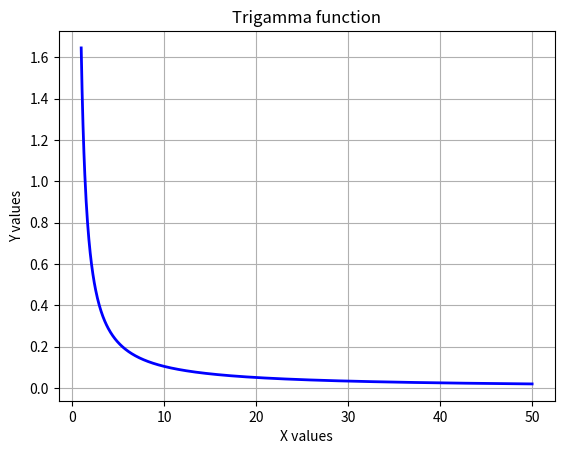

Recreate this plot in Python.
from sys import platform as sys_pf
if sys_pf == 'darwin':
	import matplotlib
	matplotlib.use('TkAgg')
import matplotlib.pyplot as plt

x1 = [1.0,1.049049049049049,1.098098098098098,1.147147147147147,1.1961961961961962,1.2452452452452452,1.2942942942942943,1.3433433433433433,1.3923923923923924,1.4414414414414414,1.4904904904904905,1.5395395395395395,1.5885885885885886,1.6376376376376376,1.6866866866866865,1.7357357357357357,1.7847847847847849,1.8338338338338338,1.8828828828828827,1.931931931931932,1.980980980980981,2.03003003003003,2.079079079079079,2.128128128128128,2.1771771771771773,2.2262262262262262,2.275275275275275,2.3243243243243246,2.373373373373373,2.4224224224224224,2.4714714714714714,2.5205205205205203,2.5695695695695697,2.618618618618618,2.6676676676676676,2.7167167167167166,2.7657657657657655,2.814814814814815,2.863863863863864,2.9129129129129128,2.961961961961962,3.011011011011011,3.06006006006006,3.109109109109109,3.158158158158158,3.2072072072072073,3.2562562562562563,3.305305305305305,3.354354354354354,3.403403403403403,3.4524524524524525,3.5015015015015014,3.5505505505505504,3.5995995995995993,3.6486486486486487,3.6976976976976976,3.7467467467467466,3.7957957957957955,3.844844844844845,3.893893893893894,3.942942942942943,3.9919919919919917,4.041041041041041,4.09009009009009,4.1391391391391394,4.188188188188188,4.237237237237236,4.286286286286286,4.335335335335335,4.384384384384385,4.433433433433433,4.4824824824824825,4.531531531531531,4.58058058058058,4.62962962962963,4.678678678678679,4.727727727727728,4.776776776776776,4.8258258258258255,4.874874874874875,4.923923923923924,4.972972972972973,5.022022022022022,5.071071071071071,5.12012012012012,5.169169169169169,5.218218218218218,5.267267267267267,5.316316316316316,5.365365365365365,5.414414414414415,5.463463463463463,5.5125125125125125,5.561561561561561,5.61061061061061,5.65965965965966,5.708708708708708,5.757757757757758,5.806806806806806,5.8558558558558556,5.904904904904905,5.953953953953953,6.003003003003003,6.052052052052052,6.101101101101101,6.15015015015015,6.199199199199199,6.248248248248248,6.297297297297297,6.346346346346346,6.395395395395395,6.444444444444445,6.493493493493493,6.5425425425425425,6.591591591591591,6.64064064064064,6.68968968968969,6.738738738738738,6.787787787787788,6.836836836836836,6.885885885885886,6.934934934934935,6.9839839839839835,7.033033033033033,7.082082082082082,7.131131131131131,7.18018018018018,7.229229229229229,7.278278278278278,7.327327327327327,7.376376376376376,7.425425425425425,7.474474474474474,7.523523523523523,7.5725725725725725,7.621621621621621,7.67067067067067,7.71971971971972,7.768768768768768,7.817817817817818,7.866866866866866,7.915915915915916,7.964964964964965,8.014014014014013,8.063063063063062,8.112112112112111,8.16116116116116,8.21021021021021,8.25925925925926,8.308308308308309,8.357357357357358,8.406406406406406,8.455455455455455,8.504504504504503,8.553553553553552,8.602602602602602,8.651651651651651,8.7007007007007,8.74974974974975,8.7987987987988,8.847847847847849,8.896896896896896,8.945945945945946,8.994994994994995,9.044044044044044,9.093093093093092,9.142142142142141,9.19119119119119,9.24024024024024,9.28928928928929,9.338338338338337,9.387387387387387,9.436436436436436,9.485485485485485,9.534534534534535,9.583583583583584,9.632632632632632,9.681681681681681,9.73073073073073,9.77977977977978,9.82882882882883,9.877877877877877,9.926926926926926,9.975975975975976,10.025025025025025,10.074074074074074,10.123123123123122,10.172172172172171,10.22122122122122,10.27027027027027,10.31931931931932,10.368368368368367,10.417417417417417,10.466466466466466,10.515515515515515,10.564564564564565,10.613613613613612,10.662662662662662,10.711711711711711,10.76076076076076,10.80980980980981,10.85885885885886,10.907907907907907,10.956956956956956,11.006006006006006,11.055055055055055,11.104104104104104,11.153153153153152,11.202202202202201,11.25125125125125,11.3003003003003,11.34934934934935,11.398398398398397,11.447447447447447,11.496496496496496,11.545545545545545,11.594594594594595,11.643643643643642,11.692692692692692,11.741741741741741,11.79079079079079,11.83983983983984,11.88888888888889,11.937937937937937,11.986986986986986,12.036036036036036,12.085085085085085,12.134134134134134,12.183183183183182,12.232232232232231,12.28128128128128,12.33033033033033,12.37937937937938,12.428428428428427,12.477477477477477,12.526526526526526,12.575575575575575,12.624624624624625,12.673673673673672,12.722722722722722,12.771771771771771,12.82082082082082,12.86986986986987,12.918918918918918,12.967967967967967,13.017017017017016,13.066066066066066,13.115115115115115,13.164164164164164,13.213213213213212,13.262262262262261,13.31131131131131,13.36036036036036,13.40940940940941,13.458458458458457,13.507507507507507,13.556556556556556,13.605605605605605,13.654654654654655,13.703703703703702,13.752752752752752,13.801801801801801,13.85085085085085,13.8998998998999,13.948948948948948,13.997997997997997,14.047047047047046,14.096096096096096,14.145145145145145,14.194194194194194,14.243243243243242,14.292292292292291,14.34134134134134,14.39039039039039,14.43943943943944,14.488488488488487,14.537537537537537,14.586586586586586,14.635635635635635,14.684684684684685,14.733733733733732,14.782782782782782,14.831831831831831,14.88088088088088,14.92992992992993,14.978978978978978,15.028028028028027,15.077077077077076,15.126126126126126,15.175175175175175,15.224224224224223,15.273273273273272,15.322322322322321,15.37137137137137,15.42042042042042,15.46946946946947,15.518518518518517,15.567567567567567,15.616616616616616,15.665665665665665,15.714714714714715,15.763763763763762,15.812812812812812,15.861861861861861,15.91091091091091,15.95995995995996,16.009009009009006,16.05805805805806,16.107107107107105,16.156156156156158,16.205205205205203,16.254254254254253,16.303303303303302,16.35235235235235,16.4014014014014,16.45045045045045,16.4994994994995,16.548548548548546,16.5975975975976,16.646646646646644,16.695695695695697,16.744744744744743,16.793793793793792,16.842842842842842,16.89189189189189,16.94094094094094,16.98998998998999,17.03903903903904,17.08808808808809,17.137137137137138,17.186186186186184,17.235235235235233,17.284284284284283,17.333333333333332,17.38238238238238,17.43143143143143,17.48048048048048,17.52952952952953,17.57857857857858,17.62762762762763,17.676676676676674,17.725725725725724,17.774774774774773,17.823823823823822,17.872872872872872,17.92192192192192,17.97097097097097,18.02002002002002,18.06906906906907,18.11811811811812,18.167167167167168,18.216216216216214,18.265265265265263,18.314314314314313,18.363363363363362,18.41241241241241,18.46146146146146,18.51051051051051,18.55955955955956,18.60860860860861,18.65765765765766,18.706706706706704,18.755755755755754,18.804804804804803,18.853853853853852,18.902902902902902,18.95195195195195,19.001001001001,19.05005005005005,19.0990990990991,19.14814814814815,19.197197197197195,19.246246246246244,19.295295295295293,19.344344344344343,19.393393393393392,19.44244244244244,19.49149149149149,19.54054054054054,19.58958958958959,19.63863863863864,19.68768768768769,19.736736736736734,19.785785785785784,19.834834834834833,19.883883883883883,19.932932932932932,19.98198198198198,20.03103103103103,20.08008008008008,20.12912912912913,20.17817817817818,20.227227227227225,20.276276276276274,20.325325325325323,20.374374374374373,20.423423423423422,20.47247247247247,20.52152152152152,20.57057057057057,20.61961961961962,20.66866866866867,20.71771771771772,20.766766766766764,20.815815815815814,20.864864864864863,20.913913913913913,20.962962962962962,21.01201201201201,21.06106106106106,21.11011011011011,21.15915915915916,21.20820820820821,21.257257257257255,21.306306306306304,21.355355355355353,21.404404404404403,21.453453453453452,21.5025025025025,21.55155155155155,21.6006006006006,21.64964964964965,21.6986986986987,21.74774774774775,21.796796796796794,21.845845845845844,21.894894894894893,21.943943943943943,21.992992992992992,22.04204204204204,22.09109109109109,22.14014014014014,22.18918918918919,22.23823823823824,22.287287287287285,22.336336336336334,22.385385385385383,22.434434434434433,22.483483483483482,22.53253253253253,22.58158158158158,22.63063063063063,22.67967967967968,22.72872872872873,22.77777777777778,22.826826826826824,22.875875875875874,22.924924924924923,22.973973973973973,23.023023023023022,23.07207207207207,23.12112112112112,23.17017017017017,23.21921921921922,23.26826826826827,23.317317317317315,23.366366366366364,23.415415415415413,23.464464464464463,23.513513513513512,23.56256256256256,23.61161161161161,23.66066066066066,23.70970970970971,23.75875875875876,23.807807807807805,23.856856856856854,23.905905905905904,23.954954954954953,24.004004004004003,24.053053053053052,24.1021021021021,24.15115115115115,24.2002002002002,24.24924924924925,24.2982982982983,24.347347347347345,24.396396396396394,24.445445445445444,24.494494494494493,24.543543543543542,24.59259259259259,24.64164164164164,24.69069069069069,24.73973973973974,24.78878878878879,24.837837837837835,24.886886886886884,24.935935935935934,24.984984984984983,25.034034034034033,25.083083083083082,25.13213213213213,25.18118118118118,25.23023023023023,25.27927927927928,25.32832832832833,25.377377377377375,25.426426426426424,25.475475475475474,25.524524524524523,25.573573573573572,25.62262262262262,25.67167167167167,25.72072072072072,25.76976976976977,25.81881881881882,25.867867867867865,25.916916916916914,25.965965965965964,26.015015015015013,26.064064064064063,26.113113113113112,26.16216216216216,26.21121121121121,26.26026026026026,26.30930930930931,26.35835835835836,26.407407407407405,26.456456456456454,26.505505505505504,26.554554554554553,26.603603603603602,26.65265265265265,26.7017017017017,26.75075075075075,26.7997997997998,26.84884884884885,26.897897897897895,26.946946946946944,26.995995995995994,27.045045045045043,27.094094094094093,27.143143143143142,27.19219219219219,27.24124124124124,27.29029029029029,27.33933933933934,27.38838838838839,27.437437437437435,27.486486486486484,27.535535535535534,27.584584584584583,27.633633633633632,27.68268268268268,27.73173173173173,27.78078078078078,27.82982982982983,27.87887887887888,27.927927927927925,27.976976976976974,28.026026026026024,28.075075075075073,28.124124124124123,28.173173173173172,28.22222222222222,28.27127127127127,28.32032032032032,28.36936936936937,28.41841841841842,28.467467467467465,28.516516516516514,28.565565565565564,28.614614614614613,28.663663663663662,28.71271271271271,28.76176176176176,28.81081081081081,28.85985985985986,28.90890890890891,28.957957957957955,29.007007007007005,29.056056056056054,29.105105105105103,29.154154154154153,29.203203203203202,29.25225225225225,29.3013013013013,29.35035035035035,29.3993993993994,29.448448448448445,29.497497497497495,29.546546546546544,29.595595595595594,29.644644644644643,29.693693693693692,29.74274274274274,29.79179179179179,29.84084084084084,29.88988988988989,29.93893893893894,29.987987987987985,30.037037037037035,30.086086086086084,30.135135135135133,30.184184184184183,30.233233233233232,30.28228228228228,30.33133133133133,30.38038038038038,30.42942942942943,30.478478478478475,30.527527527527525,30.576576576576574,30.625625625625624,30.674674674674673,30.723723723723722,30.772772772772772,30.82182182182182,30.87087087087087,30.91991991991992,30.96896896896897,31.018018018018015,31.067067067067065,31.116116116116114,31.165165165165163,31.214214214214213,31.263263263263262,31.31231231231231,31.36136136136136,31.41041041041041,31.45945945945946,31.508508508508505,31.557557557557555,31.606606606606604,31.655655655655654,31.704704704704703,31.753753753753752,31.802802802802802,31.85185185185185,31.9009009009009,31.94994994994995,31.998998998999,32.048048048048045,32.09709709709709,32.146146146146144,32.1951951951952,32.24424424424424,32.29329329329329,32.34234234234234,32.391391391391394,32.44044044044044,32.489489489489486,32.53853853853853,32.587587587587585,32.63663663663664,32.685685685685684,32.73473473473473,32.78378378378378,32.832832832832835,32.88188188188188,32.93093093093093,32.97997997997998,33.029029029029026,33.07807807807808,33.127127127127125,33.17617617617618,33.22522522522522,33.274274274274276,33.32332332332332,33.37237237237237,33.42142142142142,33.47047047047047,33.51951951951952,33.568568568568566,33.61761761761762,33.666666666666664,33.71571571571572,33.76476476476476,33.81381381381381,33.86286286286286,33.91191191191191,33.96096096096096,34.01001001001001,34.05905905905906,34.108108108108105,34.15715715715716,34.206206206206204,34.25525525525526,34.3043043043043,34.35335335335335,34.4024024024024,34.45145145145145,34.5005005005005,34.549549549549546,34.5985985985986,34.647647647647645,34.6966966966967,34.745745745745744,34.7947947947948,34.84384384384384,34.89289289289289,34.94194194194194,34.99099099099099,35.04004004004004,35.089089089089086,35.13813813813814,35.187187187187185,35.23623623623624,35.28528528528528,35.334334334334336,35.38338338338338,35.43243243243243,35.48148148148148,35.53053053053053,35.57957957957958,35.628628628628626,35.67767767767768,35.726726726726724,35.77577577577578,35.82482482482482,35.87387387387387,35.92292292292292,35.97197197197197,36.02102102102102,36.07007007007007,36.11911911911912,36.168168168168165,36.21721721721722,36.266266266266264,36.31531531531532,36.36436436436436,36.41341341341341,36.46246246246246,36.51151151151151,36.56056056056056,36.609609609609606,36.65865865865866,36.707707707707705,36.75675675675676,36.805805805805804,36.85485485485486,36.9039039039039,36.95295295295295,37.002002002002,37.05105105105105,37.1001001001001,37.149149149149146,37.1981981981982,37.247247247247245,37.2962962962963,37.34534534534534,37.39439439439439,37.44344344344344,37.49249249249249,37.54154154154154,37.59059059059059,37.63963963963964,37.688688688688686,37.73773773773774,37.786786786786784,37.83583583583584,37.88488488488488,37.93393393393393,37.98298298298298,38.03203203203203,38.08108108108108,38.13013013013013,38.17917917917918,38.228228228228225,38.27727727727728,38.326326326326324,38.37537537537538,38.42442442442442,38.47347347347347,38.52252252252252,38.57157157157157,38.62062062062062,38.669669669669666,38.71871871871872,38.767767767767765,38.81681681681682,38.865865865865864,38.91491491491492,38.96396396396396,39.01301301301301,39.06206206206206,39.11111111111111,39.16016016016016,39.209209209209206,39.25825825825826,39.307307307307305,39.35635635635636,39.4054054054054,39.45445445445445,39.5035035035035,39.55255255255255,39.6016016016016,39.65065065065065,39.6996996996997,39.748748748748746,39.7977977977978,39.846846846846844,39.8958958958959,39.94494494494494,39.99399399399399,40.04304304304304,40.09209209209209,40.14114114114114,40.19019019019019,40.23923923923924,40.288288288288285,40.33733733733734,40.386386386386384,40.43543543543544,40.48448448448448,40.53353353353353,40.58258258258258,40.63163163163163,40.68068068068068,40.729729729729726,40.77877877877878,40.827827827827825,40.87687687687688,40.925925925925924,40.97497497497498,41.02402402402402,41.07307307307307,41.12212212212212,41.17117117117117,41.22022022022022,41.269269269269266,41.31831831831832,41.367367367367365,41.41641641641642,41.46546546546546,41.51451451451451,41.56356356356356,41.61261261261261,41.66166166166166,41.71071071071071,41.75975975975976,41.808808808808806,41.85785785785786,41.906906906906904,41.95595595595596,42.005005005005,42.05405405405405,42.1031031031031,42.15215215215215,42.2012012012012,42.25025025025025,42.2992992992993,42.348348348348345,42.3973973973974,42.446446446446444,42.4954954954955,42.54454454454454,42.59359359359359,42.64264264264264,42.69169169169169,42.74074074074074,42.789789789789786,42.83883883883884,42.887887887887885,42.93693693693694,42.985985985985984,43.03503503503503,43.08408408408408,43.13313313313313,43.18218218218218,43.23123123123123,43.28028028028028,43.329329329329326,43.37837837837838,43.427427427427425,43.47647647647648,43.525525525525524,43.57457457457457,43.62362362362362,43.67267267267267,43.72172172172172,43.77077077077077,43.81981981981982,43.868868868868866,43.91791791791792,43.966966966966964,44.01601601601602,44.06506506506506,44.11411411411411,44.16316316316316,44.21221221221221,44.26126126126126,44.31031031031031,44.35935935935936,44.408408408408405,44.45745745745746,44.506506506506504,44.55555555555556,44.6046046046046,44.65365365365365,44.7027027027027,44.75175175175175,44.8008008008008,44.849849849849846,44.8988988988989,44.947947947947945,44.996996996997,45.046046046046044,45.09509509509509,45.14414414414414,45.19319319319319,45.24224224224224,45.29129129129129,45.34034034034034,45.389389389389386,45.43843843843844,45.487487487487485,45.53653653653654,45.585585585585584,45.63463463463463,45.68368368368368,45.73273273273273,45.78178178178178,45.83083083083083,45.87987987987988,45.928928928928926,45.97797797797798,46.027027027027025,46.07607607607608,46.12512512512512,46.17417417417417,46.22322322322322,46.27227227227227,46.32132132132132,46.37037037037037,46.41941941941942,46.468468468468465,46.51751751751752,46.566566566566564,46.61561561561561,46.66466466466466,46.71371371371371,46.76276276276276,46.81181181181181,46.86086086086086,46.909909909909906,46.95895895895896,47.008008008008005,47.05705705705706,47.106106106106104,47.15515515515515,47.2042042042042,47.25325325325325,47.3023023023023,47.35135135135135,47.4004004004004,47.449449449449446,47.4984984984985,47.547547547547545,47.5965965965966,47.645645645645644,47.69469469469469,47.74374374374374,47.79279279279279,47.84184184184184,47.89089089089089,47.93993993993994,47.988988988988986,48.03803803803804,48.087087087087085,48.13613613613614,48.18518518518518,48.23423423423423,48.28328328328328,48.33233233233233,48.38138138138138,48.43043043043043,48.47947947947948,48.528528528528525,48.57757757757758,48.626626626626624,48.67567567567567,48.72472472472472,48.77377377377377,48.82282282282282,48.87187187187187,48.92092092092092,48.969969969969966,49.01901901901902,49.068068068068065,49.11711711711712,49.166166166166164,49.21521521521521,49.26426426426426,49.31331331331331,49.36236236236236,49.41141141141141,49.46046046046046,49.509509509509506,49.55855855855856,49.607607607607605,49.65665665665666,49.705705705705704,49.75475475475475,49.8038038038038,49.85285285285285,49.9019019019019,49.95095095095095,50.0];
y1 = [1.6449340668482264,1.5343645361529774,1.436847640112632,1.350293446556791,1.2730229346489068,1.203673831962968,1.1411308077061944,1.0844730634959288,1.0329345249546105,0.9858732774822312,0.9427478644722201,0.9030987361310606,0.8665336037705097,0.8327157837910251,0.8013548507875538,0.772199089077671,0.7450293559194595,0.7196540610478429,0.6959050351134353,0.6736341105948702,0.6527102773261185,0.6330173041852015,0.6144517410731599,0.5969212327762222,0.5803430898994593,0.5646430727105584,0.5497543521257098,0.5356166187220675,0.5221753159627045,0.5093809780667831,0.49718865637659504,0.4855574208386711,0.47444992546344433,0.4638320284620524,0.45367245926207117,0.44394252584096217,0.4346158568378411,0.4256681737514902,0.4170770892375815,0.4088219281068519,0.4008835681192318,0.39324429808353883,0.38588769112190685,0.3787984912537347,0.37196251170465394,0.365366543559237,0.35899827355801833,0.35284620999487504,0.34689961580409734,0.3411484480410142,0.3355833030586892,0.3301953667683877,0.32497636944520913,0.31991854460420976,0.3150145915278775,0.31025764107419607,0.3056412244367485,0.3011592445652018,0.29680594998684934,0.2925759107982421,0.28846399662088146,0.2844653563369043,0.28057539944006255,0.276789778854415,0.27310437508829905,0.269515281604578,0.26601879130008027,0.2626113839977455,0.25928971486443164,0.2560506036757508,0.2528910248568168,0.24980809823450498,0.24679908044284127,0.24386135692852862,0.2409924345084614,0.2381899344354257,0.23545158593210003,0.23277522015699736,0.23015876456916864,0.22760023766136048,0.22509774403391672,0.22264946978406006,0.2202536781873228,0.21790870564981982,0.21561295791181467,0.21336490648461684,0.2111630853042998,0.20900608758704511,0.2068925628721209,0.2048212142395987,0.20279079569091246,0.20080010968127732,0.1988480047938242,0.19693337354606863,0.195055150320035,0.19321230940800152,0.19140386316641655,0.18962886027108553,0.1878863840672191,0.1861755510083957,0.18449550917890972,0.18284543689436886,0.18122454137575758,0.17963205749251807,0.17806724657050124,0.1765293952609247,0.17501781446673423,0.17353183832300378,0.17207082322823572,0.17063414692362658,0.1692212076175552,0.16783142315273014,0.16646423021359325,0.1651190835717339,0.16379545536720636,0.1624928344237792,0.1612107255962631,0.15994864914818233,0.1587061401581596,0.15748274795348235,0.156278035569413,0.1550915792328904,0.1539229678693503,0.15277180263146814,0.15163769644869887,0.15052027359654957,0.14941916928458948,0.14833402926225087,0.1472645094415353,0.1462102755357848,0.14517100271372846,0.14414637526805527,0.14313608629780974,0.14213983740394198,0.1411573383973822,0.14018830701904375,0.13923246867119052,0.13828955615963517,0.1373593094462626,0.13644147541139987,0.13553580762558,0.1346420661302691,0.1337600172271488,0.13288943327557026,0.13203009249780828,0.13118177879177315,0.1303442815508449,0.12951739549051958,0.12870092048156753,0.12789466138942088,0.1270984279195217,0.1263120344683732,0.12553529998005125,0.12476804780794516,0.12401010558150466,0.1232613050777861,0.12252148209759497,0.121790476346036,0.12106813131728822,0.12035429418343235,0.11964881568716502,0.11895155003824283,0.11826235481350504,0.11758109086033333,0.11690762220340964,0.11624181595464307,0.11558354222614046,0.11493267404610116,0.11428908727752271,0.11365266053960824,0.11302327513177128,0.11240081496013915,0.11178516646645877,0.11117621855931491,0.11057386254757275,0.10997799207596198,0.10938850306272216,0.10880529363923329,0.1082282640915576,0.10765731680382368,0.10709235620338375,0.10653328870768174,0.10598002267276826,0.10543246834340553,0.10489053780470282,0.10435414493523013,0.10382320536155636,0.10329763641416236,0.10277735708468042,0.10226228798441406,0.1017523513040934,0.10124747077482386,0.10074757163018666,0.10025258056945209,0.09976242572186714,0.099277036611982,0.09879634412597932,0.09832028047897319,0.09784877918324557,0.09738177501738829,0.0969192039963215,0.09646100334215921,0.09600711145589391,0.0955574678898744,0.09511201332105022,0.09467068952495798,0.09423343935042668,0.09380020669497711,0.0933709364808955,0.09294557463195798,0.09252406805078635,0.09210636459681541,0.09169241306485178,0.09128216316420659,0.09087556549838421,0.09047257154530905,0.09007313363807491,0.08967720494620002,0.08928473945737261,0.08889569195967263,0.08851001802425415,0.08812767398847567,0.08774861693946405,0.08737280469809966,0.08700019580340992,0.08663074949735933,0.08626442571002416,0.08590118504514038,0.08554098876601461,0.08518379878178613,0.08482957763403164,0.08447828848370101,0.08412989509837578,0.08378436183984074,0.08344165365195934,0.0831017360488451,0.08276457510331947,0.08243013743564948,0.0820983902025561,0.08176930108648638,0.08144283828514162,0.08111897050125541,0.08079766693261305,0.08047889726230707,0.08016263164922205,0.07984884071874186,0.0795374955536742,0.07922856768538561,0.07892202908514234,0.07861785215565036,0.07831600972278996,0.07801647502753986,0.07771922171808507,0.07742422384210391,0.07713145583923048,0.07684089253368585,0.07655250912707563,0.07626628119134865,0.07598218466191214,0.07570019583090042,0.0754202913405922,0.07514244817697328,0.07486664366344052,0.07459285545464371,0.07432106153046177,0.07405124019010971,0.0737833700463736,0.07351743001996937,0.07325339933402351,0.07299125750867137,0.07273098435577147,0.0724725599737315,0.07221596474244468,0.07196117931833267,0.07170818462949295,0.0714569618709479,0.07120749249999336,0.07095975823164398,0.070713741034173,0.07046942312474452,0.07022678696513569,0.06998581525754687,0.06974649094049727,0.06950879718480514,0.06927271738964852,0.06903823517870704,0.06880533439638079,0.06857399910408572,0.06834421357662346,0.0681159622986232,0.0678892299610554,0.06766400145781375,0.06744026188236557,0.06721799652446804,0.06699719086694891,0.06677783058255068,0.06655990153083606,0.06634338975515401,0.06612828147966454,0.06591456310642127,0.0657022212125099,0.06549124254724238,0.065281614029404,0.06507332274455395,0.06486635594237665,0.0646607010340838,0.0644563455898653,0.06425327733638853,0.06405148415434458,0.06385095407604018,0.06365167528303543,0.06345363610382462,0.06325682501156081,0.0630612306218223,0.06286684169042024,0.06267364711124696,0.06248163591416331,0.06229079726292502,0.062101120453146696,0.061912594910303126,0.061725210187766166,0.06153895596487808,0.0613538220450586,0.061169798353946744,0.060986874937575646,0.06080504196057981,0.06062428970443471,0.06044460856572717,0.06026598905445682,0.0600884217923671,0.059911897511306114,0.0597364070516157,0.05956194136054923,0.05938849149071656,0.05921604859855642,0.05904460394283496,0.058874148883170566,0.05870467487858377,0.05853617348607256,0.05836863635921162,0.058202055246775936,0.05803642199138765,0.05787172852818588,0.057707966883519306,0.057545129173660725,0.05738320760354323,0.057222194465517705,0.0570620821381312,0.05690286308492564,0.056744529853256585,0.05658707507313167,0.0564304914560683,0.0562747717939701,0.05611990895802216,0.055965895897604145,0.055812725639221496,0.05566039128545387,0.05550888601392102,0.05535820307626509,0.05520833579714993,0.05505927757327604,0.05491102187241198,0.054763562232440895,0.0546168922604226,0.05447100563167058,0.0543258960888438,0.05418155744105293,0.05403798356298068,0.053895168394016264,0.05375310593740336,0.05361179025940152,0.05347121548846092,0.053331375814409734,0.053192265487654586,0.05305387881839318,0.05291621017583922,0.05277925398745953,0.05264300473822272,0.052507456969859735,0.05237260528013546,0.05223844432213174,0.05210496880354137,0.051972173485972696,0.05184005318426507,0.051708602765814446,0.05157781714990936,0.051447691307076916,0.05131822025843868,0.05118939907507604,0.051061222877405485,0.05093368683456291,0.05080678616379716,0.050680516129872816,0.05055487204448151,0.0504298492656624,0.05030544319723079,0.050181649288215426,0.05005846303230403,0.049935879967296926,0.04981389567456868,0.04969250577853766,0.049571705946143275,0.04945149188633071,0.04933185934954338,0.04921280412722255,0.049094322051314164,0.04897640899378282,0.048859060866132835,0.048742273618935905,0.04862604324136581,0.04851036576073951,0.04839523724206496,0.04828065378759525,0.04816661153638902,0.04805310666387714,0.04794013538143558,0.04782769393596406,0.047715778609470814,0.04760438571866315,0.04749351161454352,0.047383152682011494,0.04727330533947116,0.04716396603844379,0.04705513126318621,0.04694679753031407,0.04683896138843062,0.04673161941776032,0.04662476822978779,0.04651840446690121,0.04641252480204117,0.04630712593835384,0.04620220460884904,0.04609775757606298,0.04599378163172542,0.04589027359643152,0.04578723031931786,0.045684648677743044,0.04558252557697243,0.04548085794986717,0.04537964275657728,0.04527887698423897,0.04517855764667579,0.04507868178410399,0.04497924646284146,0.0448802487750208,0.04478168583830598,0.044683554795612854,0.044585852814833196,0.044488577088562506,0.04439172483383121,0.04429529329183949,0.04419927972769549,0.04410368143015685,0.04400849571137588,0.04391371990664757,0.04381935137416122,0.043725387494755096,0.04363182567167428,0.043538663330331594,0.04344589791807164,0.043353526903937664,0.04326154777844169,0.043169958053337315,0.04307875526139548,0.042987936956183,0.04289750071184407,0.04280744412288437,0.042717764803957815,0.04262846038965622,0.042539528534301346,0.042450966911739704,0.04236277321513981,0.042274945156792074,0.04218748046791109,0.04210037689844029,0.04201363221685928,0.041927244209993296,0.041841210682825,0.04175552945830888,0.041670198377187544,0.04158521529781048,0.04150057809595512,0.0414162846646497,0.04133233291399879,0.04124872077101041,0.04116544617942571,0.04108250709955045,0.04099990150808842,0.040917627397977205,0.04083568277822555,0.04075406567375299,0.040672774125231154,0.040591806188927076,0.0405111599365484,0.040430833455090326,0.0403508248466845,0.04027113222844954,0.040191753732343495,0.040112687505017876,0.04003393170767357,0.03995548451591833,0.03987734411962596,0.03979950872279718,0.0397219765434221,0.039644745813344304,0.039567814778126466,0.03949118169691759,0.039414844842321814,0.03933880250026857,0.039263052969884464,0.0391875945633665,0.039112425605856746,0.03903754443531848,0.03896294940241386,0.038888638870382734,0.03881461121492311,0.038740864824072754,0.03866739809809239,0.03859420944934995,0.03852129730220633,0.03844866009290232,0.038376296269446976,0.03830420429150701,0.03823238263029764,0.0381608297684745,0.038089544200026915,0.03801852443017225,0.03794776897525146,0.03787727636262587,0.03780704513057504,0.037737073828195696,0.037667361015302055,0.037597905262326876,0.037528705150223794,0.03745975927037094,0.0373910662244751,0.037322624624477434,0.03725443309245995,0.03718649026055314,0.03711879477084446,0.037051345275288,0.036984140435614946,0.03691717892324518,0.03685045941919976,0.03678398061401444,0.03671774120765379,0.03665173990942674,0.036585975437902714,0.03652044652082868,0.03645515189504715,0.03639009030641518,0.03632526050972389,0.036260661268619244,0.036196291355523484,0.036132149551557184,0.03606823464646265,0.03600454543852764,0.03594108073451012,0.03587783934956383,0.03581482010716448,0.03575202183903693,0.03568944338508295,0.03562708359330988,0.035564941319759874,0.03550301542844005,0.03544130479125331,0.0353798082879298,0.03531852480595923,0.03525745324052369,0.03519659249443146,0.03513594147805115,0.03507549910924686,0.03501526431331368,0.03495523602291418,0.034895413178015276,0.03483579472582595,0.034776379620735424,0.03471716682425211,0.03465815530494314,0.03459934403837447,0.034540732007051614,0.034482318200361003,0.03442410161451198,0.03436608125247921,0.03430825612394589,0.03425062524524735,0.03419318763931533,0.03413594233562281,0.03407888837012933,0.034022024785226895,0.0339653506296864,0.03390886495860473,0.03385256683335204,0.03379645532152004,0.033740529496870335,0.0336847884392836,0.03362923123470908,0.03357385697511466,0.033518664758437434,0.0334636536885347,0.03340882287513549,0.03335417143379263,0.03329969848583507,0.03324540315832091,0.03319128458399077,0.03313734190122159,0.03308357425398101,0.033029980791781974,0.03297656066963799,0.03292331304801875,0.0328702370928061,0.03281733197525059,0.03276459687192821,0.032712030964697866,0.03265963344065894,0.032607403492109506,0.03255534031650471,0.03250344311641586,0.03245171109948955,0.03240014347840748,0.032348739470846474,0.032297498299438884,0.03224641919173351,0.03219550138015672,0.03214474410197411,0.03209414659925232,0.03204370811882137,0.03199342791223735,0.0319433052357453,0.031893339350242675,0.03184352952124291,0.03179387501883958,0.03174437511767057,0.03169502909688299,0.03164583624009798,0.031596795835376244,0.031547907175183534,0.03149916955635681,0.03145058228007037,0.031402144651802646,0.031353855981302935,0.031305715582558756,0.0312577227737633,0.031209876877283316,0.03116217721962715,0.031114623131413187,0.03106721394733865,0.03101994900614837,0.030972827650604245,0.03092584922745471,0.030879013087404508,0.03083231858508494,0.03078576507902401,0.030739351931617295,0.03069307850909866,0.030646944181511523,0.030600948322680233,0.03055509031018177,0.030509369525317662,0.03046378535308618,0.030418337182154767,0.030373024404832714,0.030327846417044103,0.03028280261830093,0.030237892411676556,0.030193115203779288,0.030148470404726357,0.030103957428117903,0.030059575691011343,0.030015324613895993,0.02997120362066776,0.029927212138604248,0.029883349598339874,0.029839615433841428,0.029796009082383605,0.02975252998452502,0.029709177584084118,0.029665951328115666,0.02962285066688705,0.02957987505385516,0.029537023945643167,0.029494296802017643,0.029451693085865937,0.02940921226317361,0.029366853803002153,0.029324617177466872,0.029282501861714966,0.029240507333903765,0.02919863307517924,0.029156878569654578,0.029115243304389072,0.02907372676936702,0.02903232845747703,0.028991047864491287,0.028949884489045122,0.028908837832616694,0.028867907399506926,0.0288270926968195,0.028786393234441095,0.028745808525021788,0.02870533808395559,0.028664981429361167,0.028624738082062742,0.02858460756557106,0.028544589406064715,0.028504683132371363,0.028464888275949368,0.02842520437086934,0.02838563095379609,0.028346167563970494,0.028306813743191668,0.02826756903579921,0.02822843298865566,0.02818940515112904,0.028150485075075515,0.028111672314822374,0.028072966427150847,0.02803436697127941,0.02799587350884693,0.02795748560389616,0.0279192028228572,0.027881024734531277,0.02784295091007449,0.027804980922981757,0.027767114349070962,0.02772935076646704,0.02769168975558647,0.027654130899121592,0.027616673782025303,0.027579317991495697,0.027542063116960985,0.027504908750064366,0.02746785448464917,0.02743089991674407,0.027394044644548334,0.02735728826841737,0.027320630390848186,0.02728407061646513,0.027247608552005628,0.027211243806306143,0.027174975990288175,0.027138804716944312,0.027102729601324604,0.02706675026052279,0.027030866313662822,0.026995077381885373,0.026959383088334583,0.026923783058144777,0.026888276918427365,0.0268528642982578,0.02681754482866271,0.026782318142607033,0.026747183874981383,0.026712141662589353,0.026677191144135037,0.026642331960210635,0.026607563753284134,0.02657288616768705,0.02653829884960234,0.026503801447052347,0.026469393609886874,0.026435074989771372,0.026400845240175115,0.02636670401635962,0.026332650975366984,0.026298685776008517,0.026264808078853234,0.026231017546216637,0.026197313842149458,0.026163696632426542,0.02613016558453577,0.026096720367667157,0.02606336065270193,0.02603008611220171,0.025996896420397916,0.025963791253180976,0.0259307702880899,0.025897833204301803,0.02586497968262142,0.025832209405470916,0.02579952205687957,0.02576691732247369,0.025734394889466484,0.02570195444664808,0.025669595684375605,0.02563731829456331,0.025605121970672853,0.025573006407703516,0.025540971302182646,0.02550901635215609,0.025477141257178645,0.02544534571830471,0.025413629438078938,0.025381992120526914,0.02535043347114603,0.025318953196896254,0.02528755100619112,0.02525622660888876,0.025224979716282854,0.025193810041093886,0.025162717297460273,0.025131701200929654,0.025100761468450188,0.02506989781836199,0.025039109970388544,0.02500839764562826,0.02497776056654601,0.024947198456964782,0.024916711042057425,0.024886298048338366,0.024855959203655454,0.024825694237181808,0.024795502879407842,0.02476538486213318,0.024735339918458745,0.024705367782778917,0.024675468190773646,0.024645640879400733,0.02461588558688804,0.02458620205272596,0.024556590017659714,0.02452704922368183,0.02449757941402466,0.02446818033315296,0.024438851726756437,0.024409593341742534,0.02438040492622901,0.024351286229536837,0.02432223700218294,0.024293256995873137,0.02426434596349503,0.02423550365911094,0.024206729837951073,0.024178024256406427,0.024149386672022044,0.02412081684349012,0.02409231453064325,0.02406387949444771,0.024035511496996752,0.024007210301503983,0.023978975672296794,0.02395080737480978,0.02392270517557827,0.02389466884223191,0.023866698143488185,0.023838792849146112,0.02381095273007994,0.023783177558232838,0.023755467106610664,0.023727821149275827,0.023700239461341158,0.02367272181896371,0.02364526799933884,0.02361787778069408,0.023590550942283257,0.023563287264380506,0.023536086528274398,0.0235089485162621,0.023481873011643558,0.023454859798715748,0.02342790866276692,0.02340101939007096,0.02337419176788163,0.023347425584427133,0.023320720628904376,0.02329407669147355,0.02326749356325253,0.023240971036311567,0.023214508903667695,0.023188106959279472,0.023161764998041595,0.023135482815779554,0.023109260209244427,0.02308309697610759,0.02305699291495552,0.02303094782528466,0.023004961507496247,0.022979033762891225,0.02295316439366521,0.0229273532029034,0.02290159999457565,0.022875904573531475,0.022850266745495094,0.022824686317060604,0.022799163095687056,0.022773696889693634,0.022748287508254892,0.022722934761395974,0.02269763845998783,0.0226723984157426,0.022647214441208898,0.022622086349767135,0.022597013955624985,0.02257199707381275,0.022547035520178865,0.0225221291113853,0.022497277664903174,0.022472480999008185,0.022447738932776302,0.02242305128607924,0.022398417879580197,0.022373838534729455,0.022349313073760067,0.022324841319683604,0.02230042309628586,0.022276058228122654,0.022251746540515614,0.022227487859548006,0.02220328201206059,0.022179128825647473,0.022155028128652086,0.02213097975016303,0.022106983520010115,0.022083039268760284,0.022059146827713677,0.022035306028899627,0.022011516705072755,0.021987778689709043,0.021964091817001943,0.02194045592185857,0.021916870839895786,0.02189333640743644,0.021869852461505565,0.021846418839826656,0.02182303538081784,0.02179970192358829,0.02177641830793442,0.02175318437433629,0.021729999963953948,0.021706864918623763,0.021683779080854924,0.02166074229382578,0.021637754401380313,0.02161481524802466,0.021591924678923534,0.021569082539896773,0.02154628867741589,0.021523542938600638,0.02150084517121555,0.021478195223666584,0.021455592944997742,0.0214330381848877,0.021410530793646486,0.021388070622212183,0.021365657522147617,0.021343291345637096,0.02132097194548317,0.02129869917510335,0.021276472888527027,0.021254292940392126,0.02123215918594202,0.021210071481022417,0.021188029682078138,0.02116603364615009,0.0211440832308721,0.021122178294467945,0.021100318695748188,0.021078504294107205,0.021056734949520196,0.02103501052254013,0.02101333087429479,0.02099169586648383,0.020970105361375824,0.02094855922180535,0.020927057311170044,0.020905599493427806,0.020884185633093806,0.02086281559523776,0.02084148924548101,0.020820206449993727,0.020798967075492135,0.020777770989235708,0.02075661805902441,0.020735508153195942,0.02071444114062304,0.020693416890710685,0.02067243527339353,0.02065149615913307,0.020630599418915124,0.02060974492424705,0.02058893254715521,0.020568162160182292,0.020547433636384765,0.020526746849330237,0.020506101673094936,0.02048549798226109,0.02046493565191446,0.02044441455764177,0.020423934575528213,0.02040349558215494,0.020383097454596637,0.020362740070418973,0.02034242330767623,0.020322147044908808,0.020301911161140863,0.020281715535877848,0.020261560049104173,0.020241444581280757,0.020221369013342757,0.020201333226697125];
plt.plot(x1, y1, color='b', linewidth=2)
plt.title('Trigamma function')
plt.xlabel('X values')
plt.ylabel('Y values')
plt.grid(True, which='both', axis='both')
plt.show()
